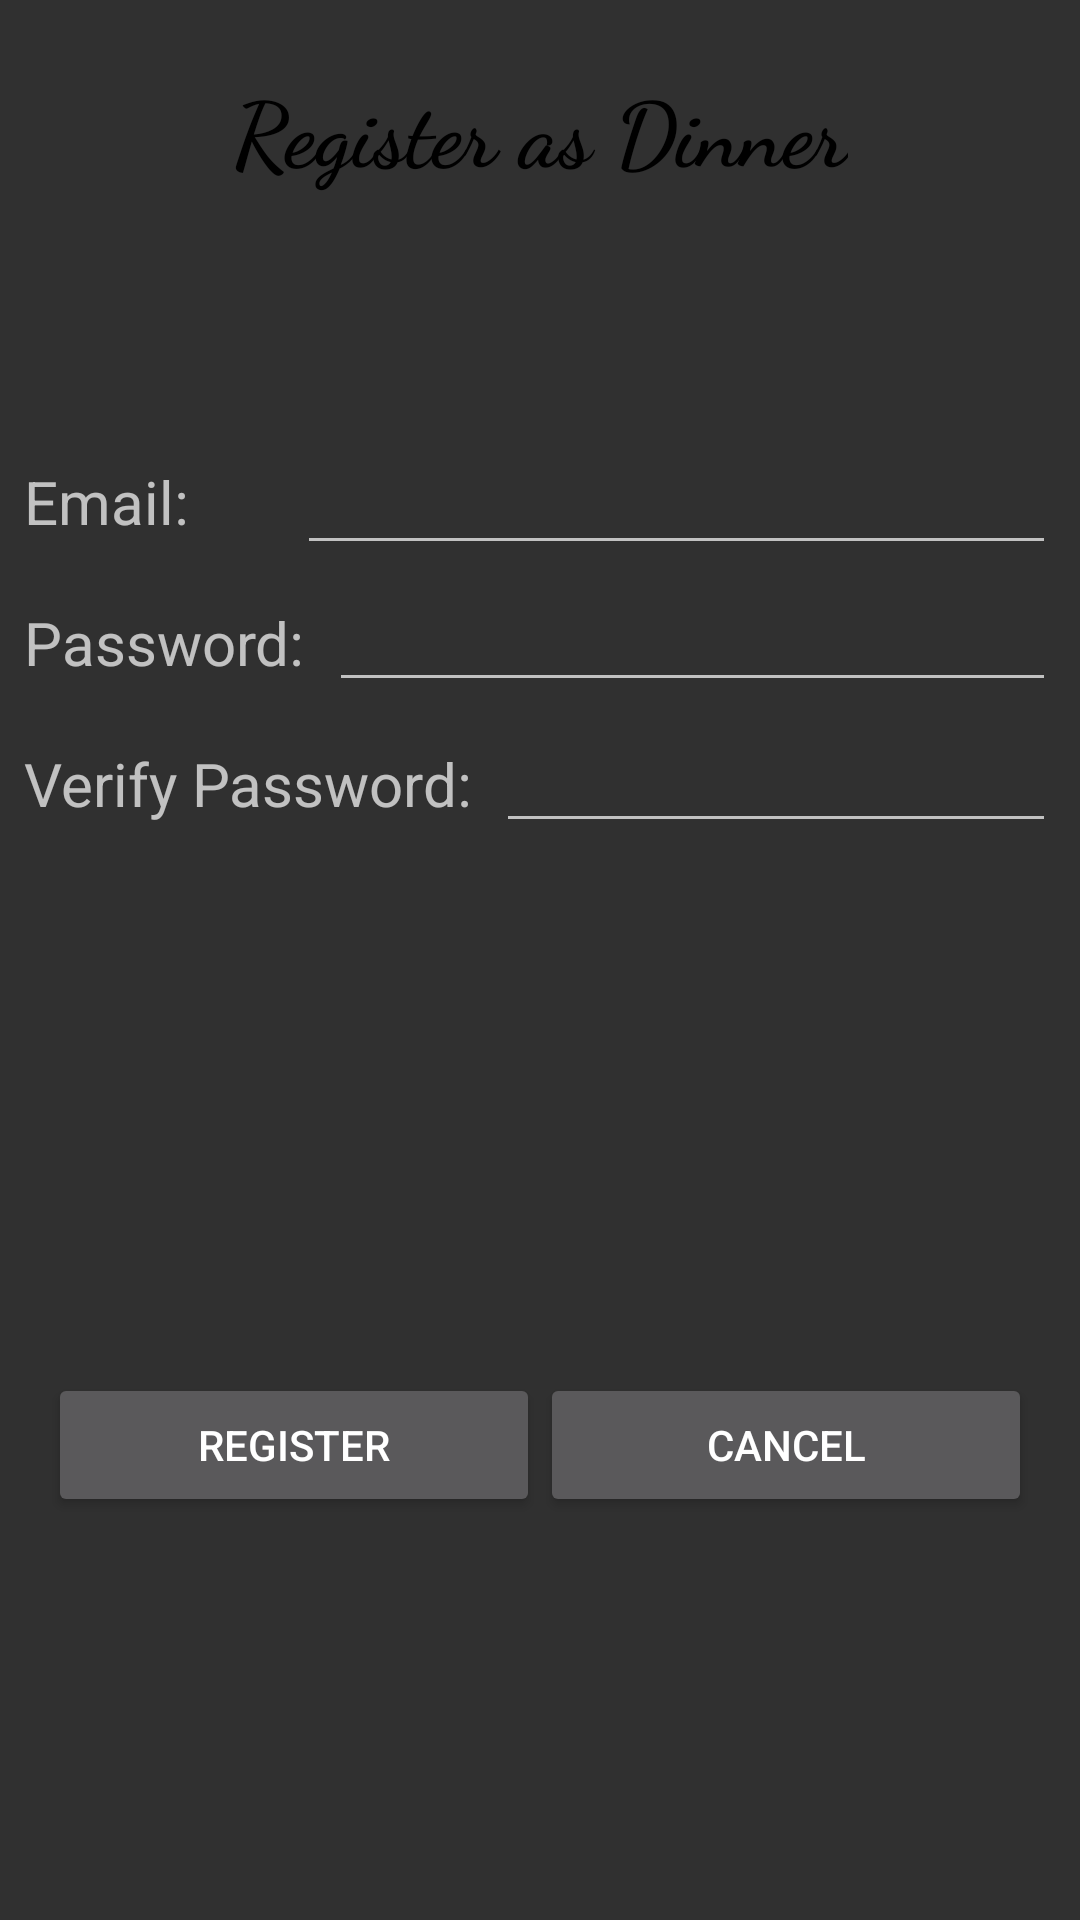

Layout XML and referenced resources for this Android screen:
<!-- AndroidManifest.xml: application theme Theme.AppCompat.NoActionBar -->
<!-- res/layout/fragment_dinner_registration.xml -->
<?xml version="1.0" encoding="utf-8"?>
<android.support.constraint.ConstraintLayout xmlns:android="http://schemas.android.com/apk/res/android"
    xmlns:app="http://schemas.android.com/apk/res-auto"
    xmlns:tools="http://schemas.android.com/tools"
    android:layout_width="match_parent"
    android:layout_height="match_parent"
    tools:context=".fragments.DinnerRegistrationFragment">

    <TextView
        android:id="@+id/dinnerRegisterScreen__title"
        android:layout_width="wrap_content"
        android:layout_height="wrap_content"
        android:layout_marginEnd="8dp"
        android:layout_marginStart="8dp"
        android:layout_marginTop="22dp"
        android:fontFamily="cursive"
        android:text="Register as Dinner"
        android:textAlignment="center"
        android:textColor="@android:color/black"
        android:textSize="30sp"
        android:textStyle="bold"
        app:layout_constraintEnd_toEndOf="parent"
        app:layout_constraintStart_toStartOf="parent"
        app:layout_constraintTop_toTopOf="parent" />

    <TextView
        android:id="@+id/textView6"
        android:layout_width="wrap_content"
        android:layout_height="wrap_content"
        android:layout_marginStart="8dp"
        android:layout_marginTop="20dp"
        android:text="Verify Password:"
        android:textSize="20sp"
        app:layout_constraintStart_toStartOf="parent"
        app:layout_constraintTop_toBottomOf="@+id/textView8" />

    <TextView
        android:id="@+id/textView8"
        android:layout_width="wrap_content"
        android:layout_height="wrap_content"
        android:layout_marginStart="8dp"
        android:layout_marginTop="20dp"
        android:text="Password:"
        android:textSize="20sp"
        app:layout_constraintStart_toStartOf="parent"
        app:layout_constraintTop_toBottomOf="@+id/textView7" />

    <TextView
        android:id="@+id/textView7"
        android:layout_width="wrap_content"
        android:layout_height="wrap_content"
        android:layout_marginStart="8dp"
        android:layout_marginTop="90dp"
        android:text="Email:"
        android:textSize="20sp"
        app:layout_constraintStart_toStartOf="parent"
        app:layout_constraintTop_toBottomOf="@+id/dinnerRegisterScreen__title" />

    <EditText
        android:id="@+id/dinnerRegisterScreen__emailEt"
        android:layout_width="0dp"
        android:layout_height="44dp"
        android:layout_marginEnd="8dp"
        android:layout_marginStart="36dp"
        android:ems="10"
        android:inputType="textEmailAddress"
        app:layout_constraintBaseline_toBaselineOf="@+id/textView7"
        app:layout_constraintEnd_toEndOf="parent"
        app:layout_constraintHorizontal_bias="0.0"
        app:layout_constraintStart_toEndOf="@+id/textView7" />

    <EditText
        android:id="@+id/dinnerRegisterScreen__passwordEt"
        android:layout_width="0dp"
        android:layout_height="wrap_content"
        android:layout_marginEnd="8dp"
        android:layout_marginStart="8dp"
        android:ems="10"
        android:inputType="textPersonName|textPassword"
        app:layout_constraintBaseline_toBaselineOf="@+id/textView8"
        app:layout_constraintEnd_toEndOf="parent"
        app:layout_constraintStart_toEndOf="@+id/textView8" />

    <EditText
        android:id="@+id/dinnerRegisterScreen__verifyPasswordEt"
        android:layout_width="0dp"
        android:layout_height="wrap_content"
        android:layout_marginEnd="8dp"
        android:layout_marginStart="8dp"
        android:ems="10"
        android:inputType="textPersonName|textPassword"
        app:layout_constraintBaseline_toBaselineOf="@+id/textView6"
        app:layout_constraintEnd_toEndOf="parent"
        app:layout_constraintStart_toEndOf="@+id/textView6" />

    <LinearLayout
        android:id="@+id/linearLayout3"
        android:layout_width="0dp"
        android:layout_height="wrap_content"
        android:layout_marginBottom="8dp"
        android:layout_marginEnd="16dp"
        android:layout_marginStart="16dp"
        android:layout_marginTop="50dp"
        android:orientation="horizontal"
        app:layout_constraintBottom_toBottomOf="parent"
        app:layout_constraintEnd_toEndOf="parent"
        app:layout_constraintStart_toStartOf="parent"
        app:layout_constraintTop_toBottomOf="@+id/dinnerRegisterScreen__verifyPasswordEt">

        <Button
            android:id="@+id/dinnerRegisterScreen__registerButton"
            android:layout_width="wrap_content"
            android:layout_height="wrap_content"
            android:layout_weight="1"
            android:text="Register" />

        <Button
            android:id="@+id/dinnerRegisterScreen__cancelButton"
            android:layout_width="wrap_content"
            android:layout_height="wrap_content"
            android:layout_weight="1"
            android:text="Cancel" />
    </LinearLayout>

    <ProgressBar
        android:id="@+id/dinnerRegisterScreen__progressBar"
        style="?android:attr/progressBarStyle"
        android:layout_width="wrap_content"
        android:layout_height="wrap_content"
        android:layout_marginBottom="8dp"
        android:layout_marginTop="8dp"
        android:visibility="invisible"
        app:layout_constraintBottom_toTopOf="@+id/linearLayout3"
        app:layout_constraintEnd_toEndOf="parent"
        app:layout_constraintStart_toStartOf="parent"
        app:layout_constraintTop_toBottomOf="@+id/dinnerRegisterScreen__verifyPasswordEt" />

</android.support.constraint.ConstraintLayout>
<!-- resources referenced by this layout -->
<resources>

</resources>
